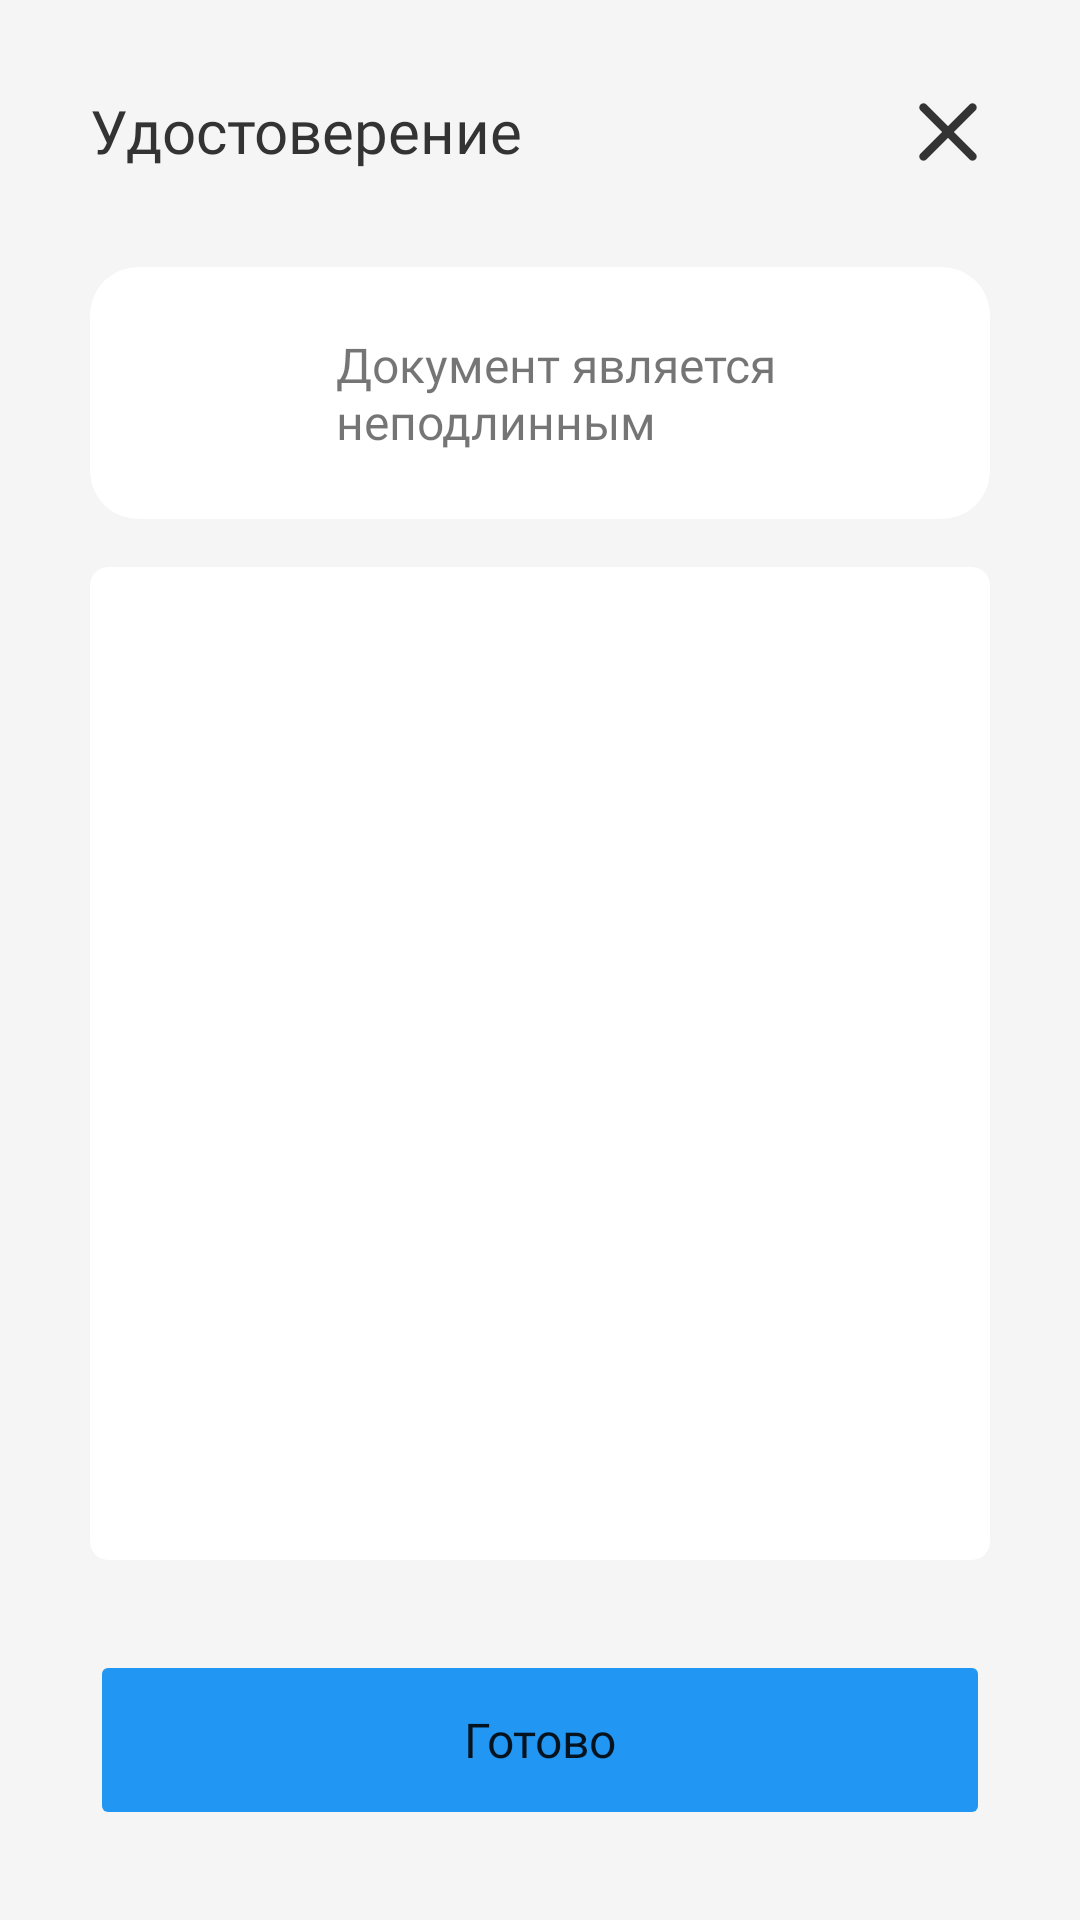

Produce the Android XML layout that renders to this screen, including the resource entries it uses.
<!-- AndroidManifest.xml: application theme Theme.KuickHackJVM -->
<!-- res/layout/activity_result.xml -->
<?xml version="1.0" encoding="utf-8"?>
<androidx.constraintlayout.widget.ConstraintLayout xmlns:android="http://schemas.android.com/apk/res/android"
    xmlns:app="http://schemas.android.com/apk/res-auto"
    xmlns:tools="http://schemas.android.com/tools"
    android:id="@+id/main"
    android:background="@color/primary"
    android:layout_width="match_parent"
    android:layout_height="match_parent"
    tools:context=".ui.result.ActivityResult">

    <TextView
        android:id="@+id/tv_document_name"
        android:layout_width="wrap_content"
        android:layout_height="wrap_content"
        android:text="Удостоверение"
        android:textColor="@color/text_color"
        android:fontFamily="@font/poppins_medium"
        app:layout_constraintTop_toTopOf="parent"
        android:layout_marginTop="30dp"
        android:layout_marginStart="30dp"
        android:textSize="20sp"
        app:layout_constraintStart_toStartOf="parent" />

    <ImageView
        android:id="@+id/close"
        android:layout_width="28dp"
        android:layout_height="28dp"
        android:src="@drawable/close"
        android:layout_marginTop="30dp"
        android:layout_marginEnd="30dp"
        app:layout_constraintEnd_toEndOf="parent"
        app:layout_constraintTop_toTopOf="parent" />

    <androidx.cardview.widget.CardView
        android:id="@+id/cv_check_status"
        android:layout_width="match_parent"
        android:layout_height="84dp"
        android:layout_marginHorizontal="30dp"
        android:layout_marginTop="32dp"
        app:cardElevation="0dp"
        app:cardCornerRadius="16dp"
        app:layout_constraintTop_toBottomOf="@+id/tv_document_name">

        <LinearLayout
            android:layout_width="match_parent"
            android:layout_height="match_parent"
            android:orientation="horizontal">

            <ImageView
                android:id="@+id/iv_check_result_status"
                android:layout_width="50dp"
                android:layout_height="50dp"
                android:layout_marginStart="16dp"
                android:layout_gravity="center"/>

            <TextView
                android:id="@+id/tv_check_result"
                android:layout_width="match_parent"
                android:layout_height="wrap_content"
                android:layout_marginHorizontal="16dp"
                android:textSize="16sp"
                android:fontFamily="@font/poppins"
                android:text="@string/check_status_error"
                android:layout_gravity="center"/>
        </LinearLayout>
    </androidx.cardview.widget.CardView>


    <androidx.cardview.widget.CardView
        android:layout_width="match_parent"
        android:layout_height="0dp"
        android:layout_marginBottom="30dp"
        android:layout_marginHorizontal="30dp"
        android:layout_marginTop="16dp"
        app:cardCornerRadius="6dp"
        app:cardElevation="0dp"
        app:layout_constraintBottom_toTopOf="@id/btn_complete"
        app:layout_constraintEnd_toEndOf="@+id/cv_check_status"
        app:layout_constraintStart_toStartOf="parent"
        app:layout_constraintTop_toBottomOf="@id/cv_check_status">

        <FrameLayout
            android:layout_width="match_parent"
            android:layout_height="match_parent"
            android:orientation="vertical">

            <androidx.cardview.widget.CardView
                android:layout_width="match_parent"
                android:layout_height="wrap_content"
                android:layout_gravity="center"
                android:layout_marginHorizontal="16dp"
                app:cardCornerRadius="6dp"
                android:layout_marginVertical="16dp"
                app:cardElevation="0dp">

                <ImageView
                    android:id="@+id/iv_result_document"
                    android:layout_width="match_parent"
                    android:layout_height="wrap_content"
                    android:minHeight="200dp"
                    android:scaleType="centerCrop" />

            </androidx.cardview.widget.CardView>

        </FrameLayout>


    </androidx.cardview.widget.CardView>


    <Button
        android:id="@+id/btn_complete"
        android:layout_width="match_parent"
        android:layout_height="60dp"
        android:layout_marginHorizontal="30dp"
        android:backgroundTint="@color/accent"
        android:fontFamily="@font/poppins_medium"
        android:text="@string/completed"
        android:textAllCaps="false"
        android:stateListAnimator="@null"
        android:textSize="16sp"
        android:layout_marginBottom="30dp"
        app:layout_constraintBottom_toBottomOf="parent" />





</androidx.constraintlayout.widget.ConstraintLayout>
<!-- resources referenced by this layout -->
<resources>
  <color name="accent">#2196F3</color>
  <color name="primary">#F5F5F5</color>
  <color name="text_color">#333333</color>
  <!-- drawable close (drawable) -->
  <vector xmlns:android="http://schemas.android.com/apk/res/android"
      android:width="20dp"
      android:height="20dp"
      android:viewportWidth="20"
      android:viewportHeight="20">
    <path
        android:pathData="M15.833,4.167L4.167,15.833M4.167,4.167L15.833,15.833"
        android:strokeLineJoin="round"
        android:strokeWidth="2"
        android:fillColor="#00000000"
        android:strokeColor="#333333"
        android:strokeLineCap="round"/>
  </vector>
  <string name="check_status_error">Документ является неподлинным</string>
  <string name="completed">Готово</string>
  <style name="Theme.KuickHackJVM" parent="Base.Theme.KuickHackJVM" />
  <style name="Base.Theme.KuickHackJVM" parent="Theme.MaterialComponents.Light.NoActionBar">
          
          
          <item name="android:statusBarColor">@color/primary</item>
          <item name="android:windowLightStatusBar">true</item>
      </style>
</resources>
